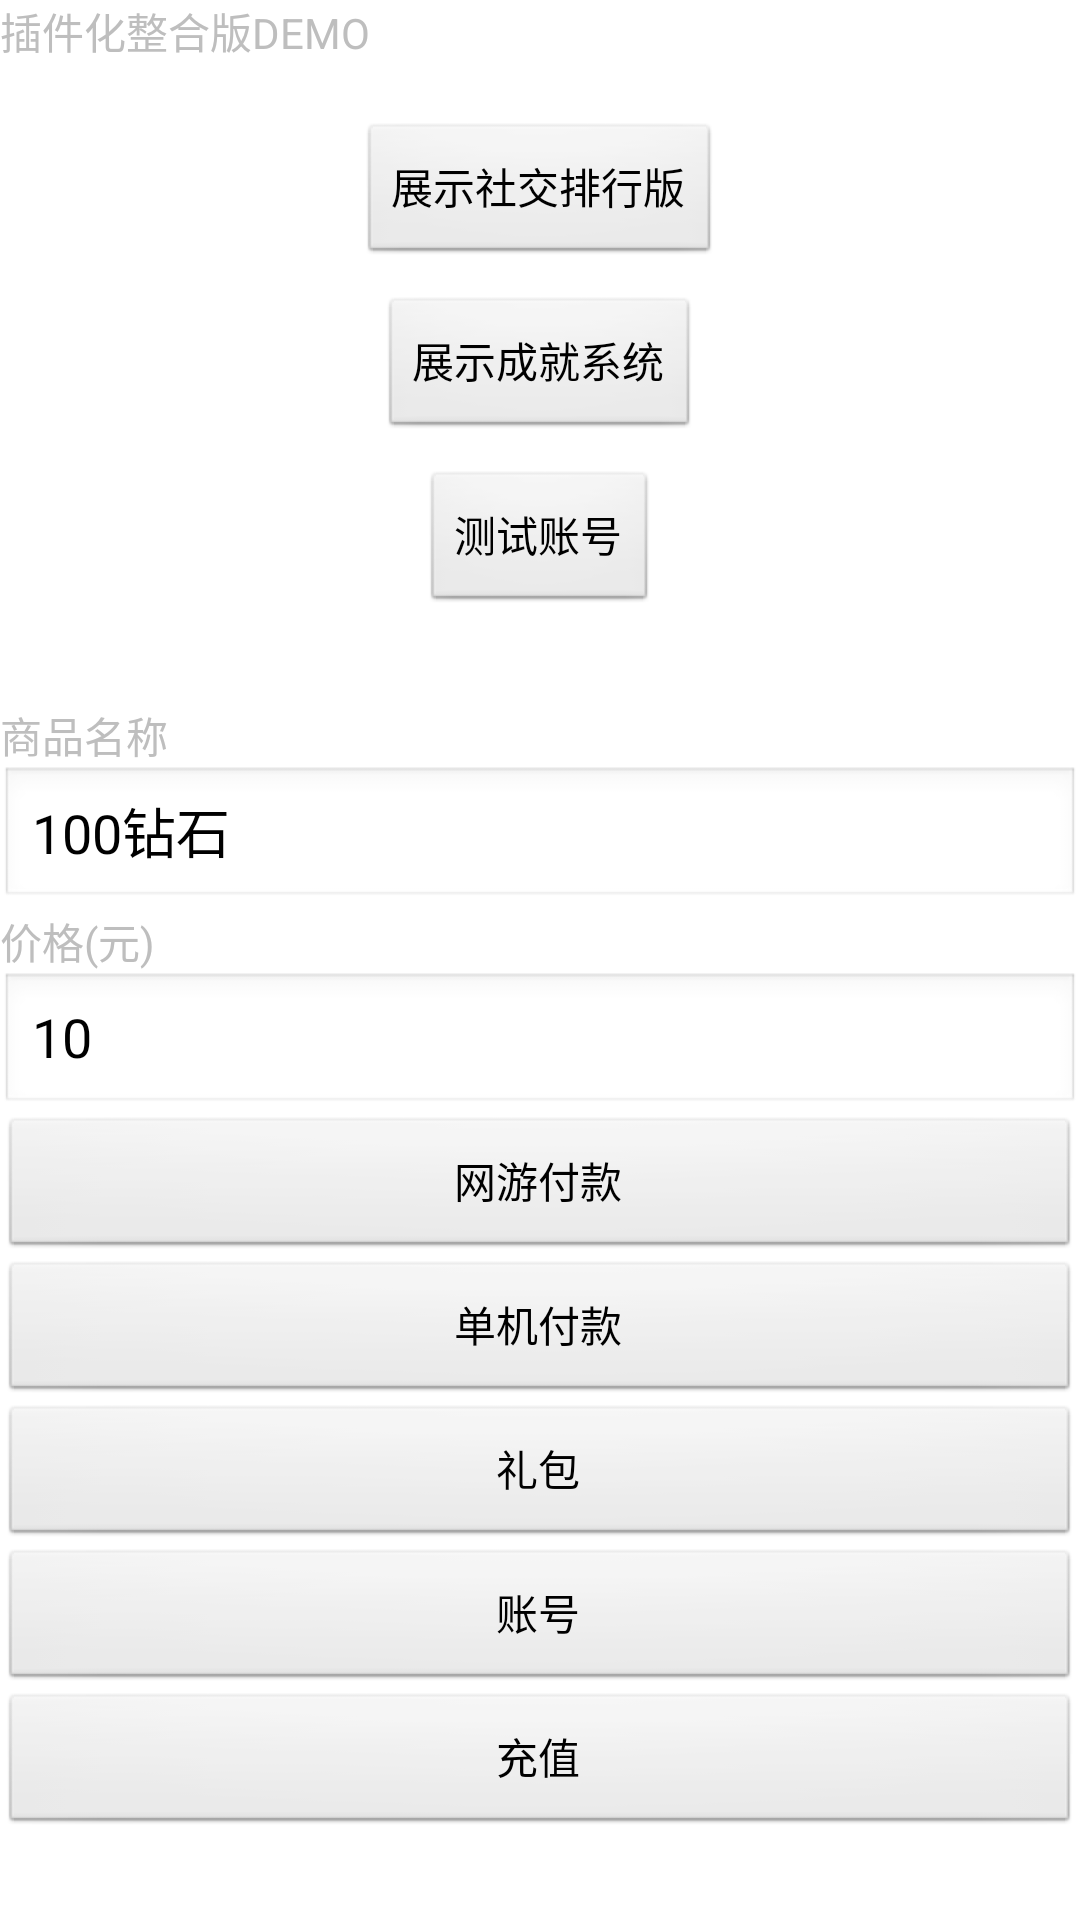

Layout XML and referenced resources for this Android screen:
<!-- AndroidManifest.xml: application theme app_ -->
<!-- res/layout/main.xml -->
<?xml version="1.0" encoding="utf-8"?>
<ScrollView xmlns:android="http://schemas.android.com/apk/res/android"
    android:layout_width="match_parent"
    android:layout_height="match_parent">
    <LinearLayout
        android:orientation="vertical"
        android:layout_width="match_parent"
        android:layout_height="match_parent">
        <TextView
            android:id="@+id/sample_label"
            android:layout_width="wrap_content"
            android:layout_height="wrap_content"
            android:layout_marginBottom="20dp"
            android:text="插件化整合版DEMO"/>
        <Button
            android:layout_gravity="center_horizontal"
            android:id="@+id/call_activity"
            android:layout_width="wrap_content"
            android:layout_height="wrap_content"
            android:layout_marginBottom="10dp"
            android:text="展示社交排行版"/>
        <Button
            android:layout_gravity="center_horizontal"
            android:id="@+id/call_manager"
            android:layout_width="wrap_content"
            android:layout_height="wrap_content"
            android:layout_marginBottom="10dp"
            android:text="展示成就系统"/>
        <Button
            android:layout_gravity="center_horizontal"
            android:id="@+id/call_account"
            android:layout_width="wrap_content"
            android:layout_height="wrap_content"
            android:layout_marginBottom="10dp"
            android:text="测试账号"/>
        <LinearLayout
            android:orientation="vertical"
            android:layout_width="match_parent"
            android:layout_height="wrap_content"
            android:layout_marginTop="20dp">
            <TextView
                android:id="@+id/orderInfo"
                android:layout_width="wrap_content"
                android:layout_height="wrap_content"
                android:text="商品名称"/>
            <EditText
                android:id="@+id/desc"
                android:layout_width="match_parent"
                android:layout_height="wrap_content"
                android:text="100钻石"/>
            <TextView
                android:id="@+id/price"
                android:layout_width="wrap_content"
                android:layout_height="wrap_content"
                android:text="价格(元)"/>
            <EditText
                android:id="@+id/money"
                android:layout_width="match_parent"
                android:layout_height="wrap_content"
                android:text="10"/>
            <Button
                android:id="@+id/pay"
                android:layout_width="match_parent"
                android:layout_height="wrap_content"
                android:text="网游付款"/>
            <Button
                android:id="@+id/pay_single"
                android:layout_width="match_parent"
                android:layout_height="wrap_content"
                android:text="单机付款"/>
            <Button
                android:id="@+id/game_gift"
                android:layout_width="match_parent"
                android:layout_height="wrap_content"
                android:text="礼包"/>
            <Button
                android:id="@+id/game_account"
                android:layout_width="match_parent"
                android:layout_height="wrap_content"
                android:text="账号"/>
            <Button
                android:id="@+id/recharge"
                android:layout_width="match_parent"
                android:layout_height="wrap_content"
                android:text="充值"/>
        </LinearLayout>
    </LinearLayout>
</ScrollView>
<!-- resources referenced by this layout -->
<resources>
  <style name="app_" parent="@android:style/Theme.Translucent.NoTitleBar.Fullscreen">
          <item name="android:windowBackground">@color/transparent</item>
      </style>
  <color name="transparent">#0000</color>
</resources>
